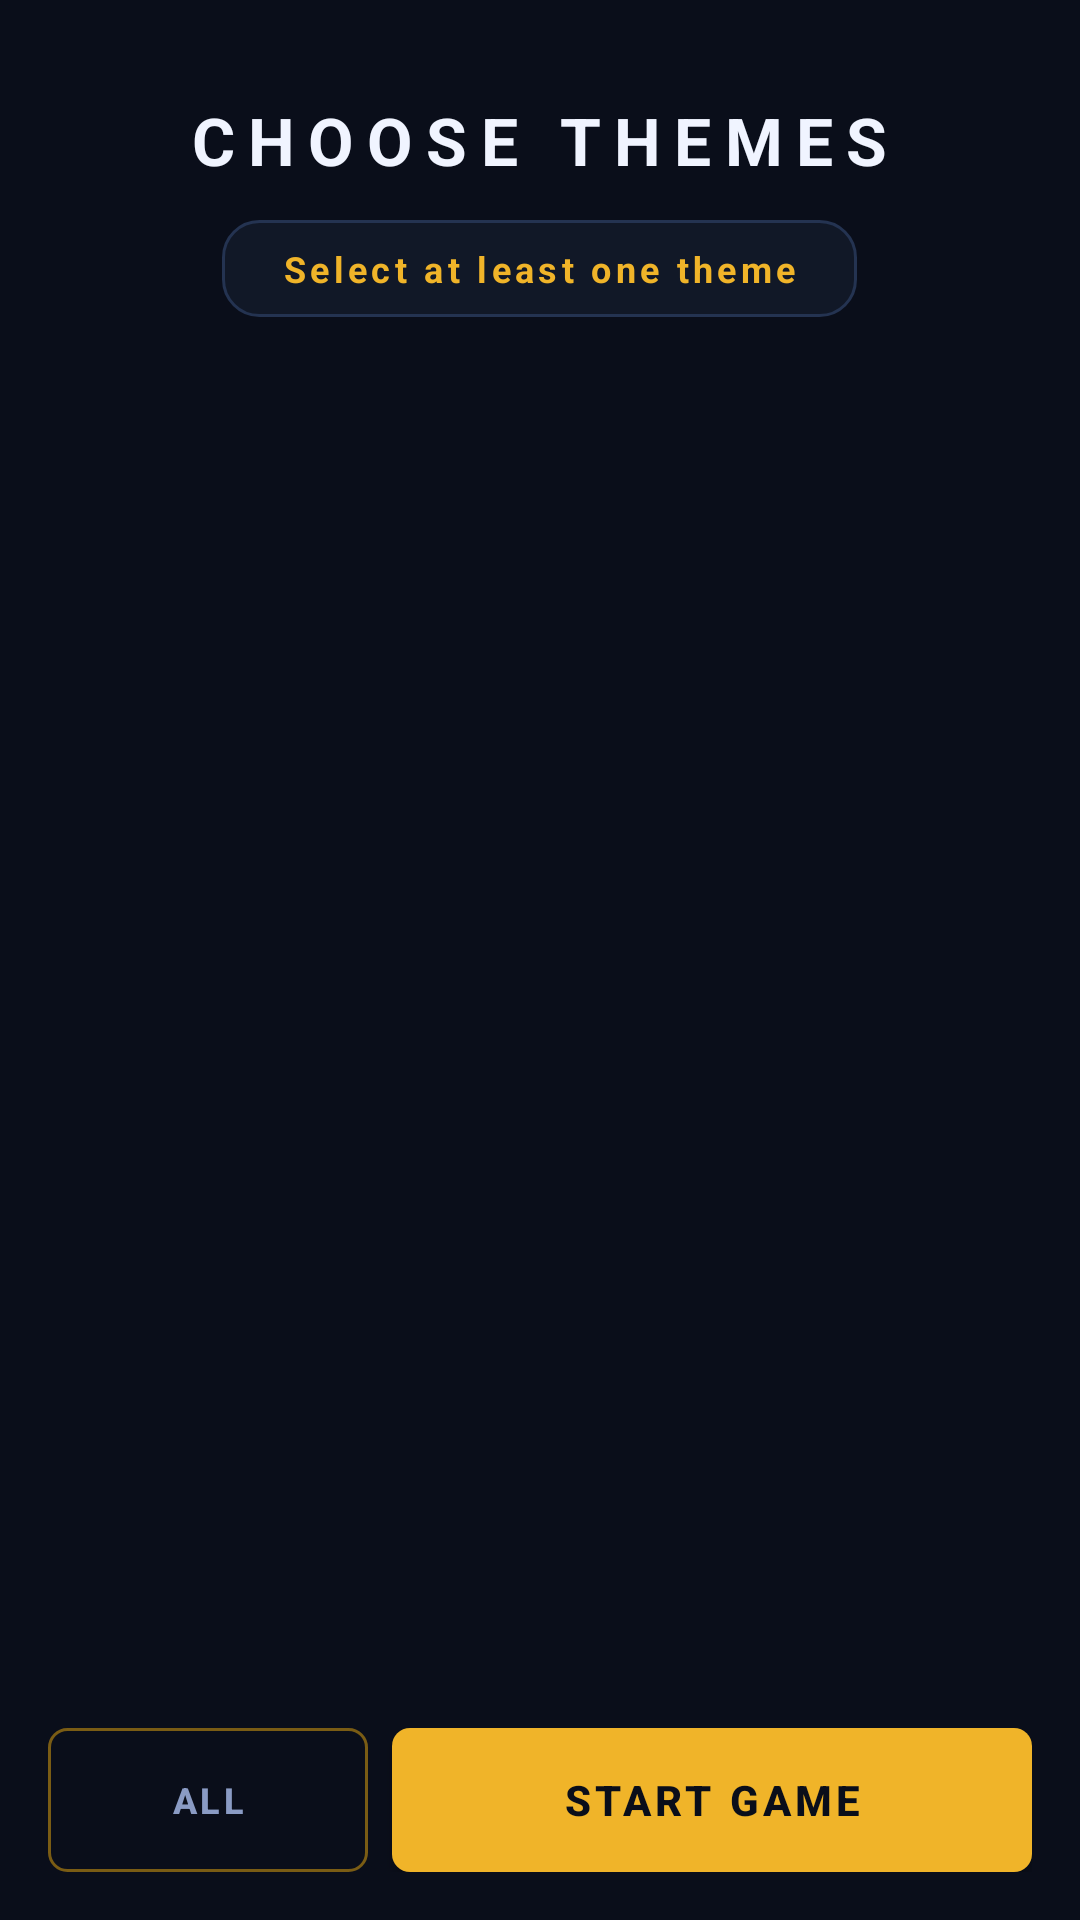

Write the Android layout XML for this screen, with the resource values it uses.
<!-- AndroidManifest.xml: application theme Theme.Miniprojet -->
<!-- res/layout/fragment_theme_picker.xml -->
<?xml version="1.0" encoding="utf-8"?>
<LinearLayout
    xmlns:android="http://schemas.android.com/apk/res/android"
    android:layout_width="match_parent"
    android:layout_height="match_parent"
    android:orientation="vertical"
    android:background="@color/bg_dark">

    
    <LinearLayout
        android:layout_width="match_parent"
        android:layout_height="wrap_content"
        android:orientation="vertical"
        android:gravity="center"
        android:paddingTop="32dp"
        android:paddingBottom="20dp"
        android:paddingStart="24dp"
        android:paddingEnd="24dp">

        <TextView
            android:layout_width="wrap_content"
            android:layout_height="wrap_content"
            android:text="@string/theme_picker_title"
            android:textSize="22sp"
            android:textStyle="bold"
            android:letterSpacing="0.2"
            android:textColor="@color/text_primary"/>

        <TextView
            android:id="@+id/tv_selected_count"
            android:layout_width="wrap_content"
            android:layout_height="wrap_content"
            android:text="@string/theme_picker_instruction"
            android:textSize="12sp"
            android:textStyle="bold"
            android:letterSpacing="0.12"
            android:textColor="#FFF0B429"
            android:gravity="center"
            android:layout_marginTop="12dp"
            android:paddingStart="20dp"
            android:paddingEnd="20dp"
            android:paddingTop="8dp"
            android:paddingBottom="8dp"
            android:background="@drawable/bg_card"/>

    </LinearLayout>

    
    <ScrollView
        android:layout_width="match_parent"
        android:layout_height="0dp"
        android:layout_weight="1"
        android:fillViewport="true"
        android:overScrollMode="never">

        
        <LinearLayout
            android:id="@+id/grid_themes"
            android:layout_width="match_parent"
            android:layout_height="wrap_content"
            android:orientation="vertical"
            android:gravity="center"
            android:paddingStart="12dp"
            android:paddingEnd="12dp"
            android:paddingTop="8dp"
            android:paddingBottom="16dp"/>

    </ScrollView>

    
    <LinearLayout
        android:layout_width="match_parent"
        android:layout_height="wrap_content"
        android:orientation="horizontal"
        android:padding="16dp"
        android:gravity="center">

        <Button
            android:id="@+id/btn_select_all"
            android:layout_width="0dp"
            android:layout_height="48dp"
            android:layout_weight="1"
            android:text="@string/theme_picker_all"
            android:textSize="12sp"
            android:textStyle="bold"
            android:letterSpacing="0.1"
            android:background="@drawable/bg_outline_button"
            android:textColor="@color/text_secondary"
            android:layout_marginEnd="8dp"/>

        <Button
            android:id="@+id/btn_start"
            android:layout_width="0dp"
            android:layout_height="48dp"
            android:layout_weight="2"
            android:text="@string/theme_picker_start"
            android:textSize="14sp"
            android:textStyle="bold"
            android:letterSpacing="0.1"
            android:background="@drawable/bg_gold_button"
            android:textColor="@color/bg_dark"/>

    </LinearLayout>
</LinearLayout>
<!-- resources referenced by this layout -->
<resources>
  <color name="bg_dark">#0A0E1A</color>
  <color name="text_primary">#F0F4FF</color>
  <color name="text_secondary">#8A9BC4</color>
  <!-- drawable bg_card (drawable) -->
  <?xml version="1.0" encoding="utf-8"?>
  <shape xmlns:android="http://schemas.android.com/apk/res/android">
      <solid android:color="@color/bg_card"/>
      <stroke android:width="1dp" android:color="@color/border"/>
      <corners android:radius="12dp"/>
  </shape>
  <!-- drawable bg_gold_button (drawable) -->
  <?xml version="1.0" encoding="utf-8"?>
  <selector xmlns:android="http://schemas.android.com/apk/res/android">
      <item android:state_pressed="true">
          <shape>
              <solid android:color="#D4961F"/>
              <corners android:radius="6dp"/>
          </shape>
      </item>
      <item android:state_enabled="false">
          <shape>
              <solid android:color="#2A3550"/>
              <corners android:radius="6dp"/>
          </shape>
      </item>
      <item>
          <shape>
              <solid android:color="@color/gold"/>
              <corners android:radius="6dp"/>
          </shape>
      </item>
  </selector>
  <!-- drawable bg_outline_button (drawable) -->
  <?xml version="1.0" encoding="utf-8"?>
  <selector xmlns:android="http://schemas.android.com/apk/res/android">
      <item android:state_pressed="true">
          <shape>
              <solid android:color="#1A2235"/>
              <stroke android:width="1dp" android:color="@color/gold"/>
              <corners android:radius="6dp"/>
          </shape>
      </item>
      <item android:state_enabled="false">
          <shape>
              <solid android:color="@color/transparent"/>
              <stroke android:width="1dp" android:color="@color/border"/>
              <corners android:radius="6dp"/>
          </shape>
      </item>
      <item>
          <shape>
              <solid android:color="@color/transparent"/>
              <stroke android:width="1dp" android:color="@color/gold_dim"/>
              <corners android:radius="6dp"/>
          </shape>
      </item>
  </selector>
  <string name="theme_picker_all">ALL</string>
  <string name="theme_picker_instruction">Select at least one theme</string>
  <string name="theme_picker_start">START GAME</string>
  <string name="theme_picker_title">CHOOSE THEMES</string>
  <style name="Theme.Miniprojet" parent="Theme.MaterialComponents.NoActionBar">
          <item name="android:windowBackground">@color/bg_dark</item>
          <item name="android:statusBarColor">@color/bg_dark</item>
          <item name="android:navigationBarColor">@color/bg_dark</item>
          <item name="colorPrimary">@color/gold</item>
          <item name="colorPrimaryVariant">@color/gold_dim</item>
          <item name="colorOnPrimary">@color/bg_dark</item>
          <item name="android:textColorPrimary">@color/text_primary</item>
          <item name="android:textColorSecondary">@color/text_secondary</item>
      </style>
  <color name="bg_card">#111827</color>
  <color name="border">#243351</color>
  <color name="gold">#F0B429</color>
  <color name="transparent">#00000000</color>
  <color name="gold_dim">#7A5C14</color>
</resources>
